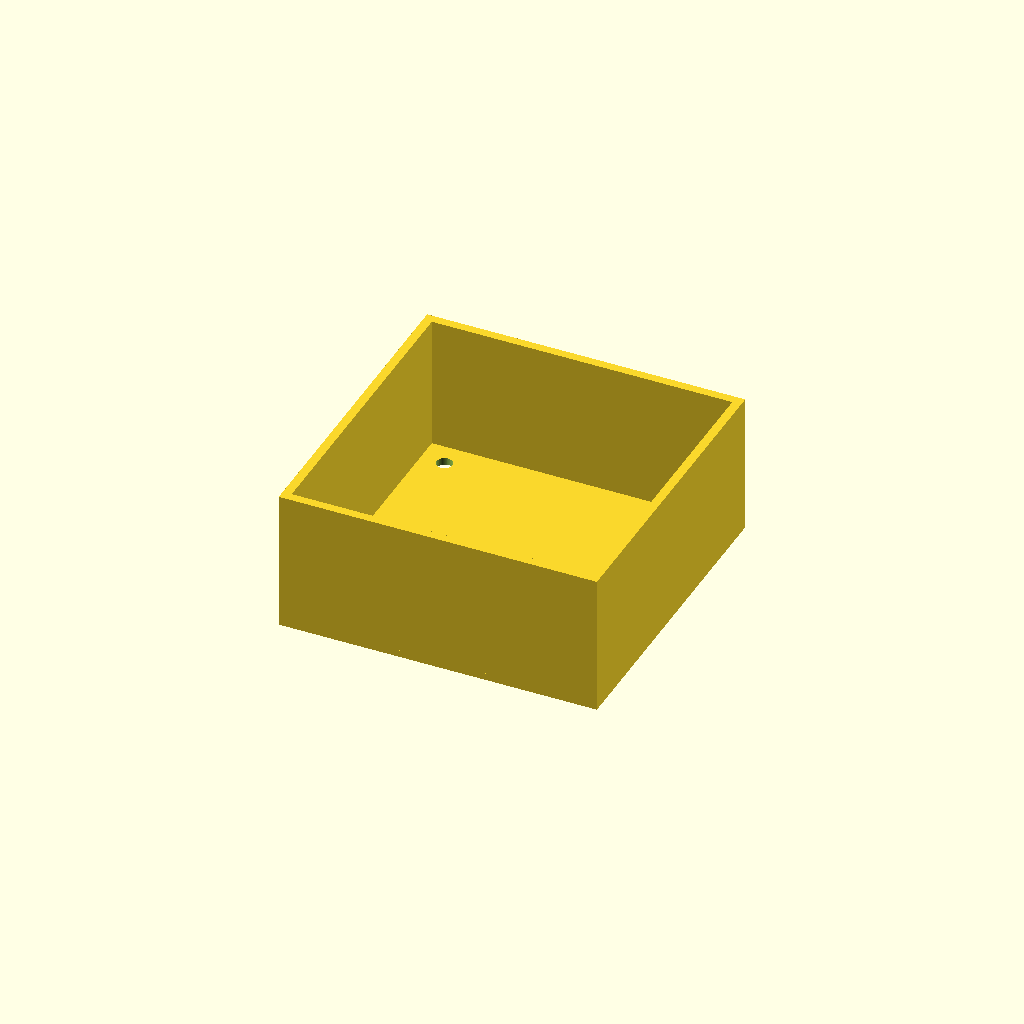
Cell 1: the model at its default parameters.
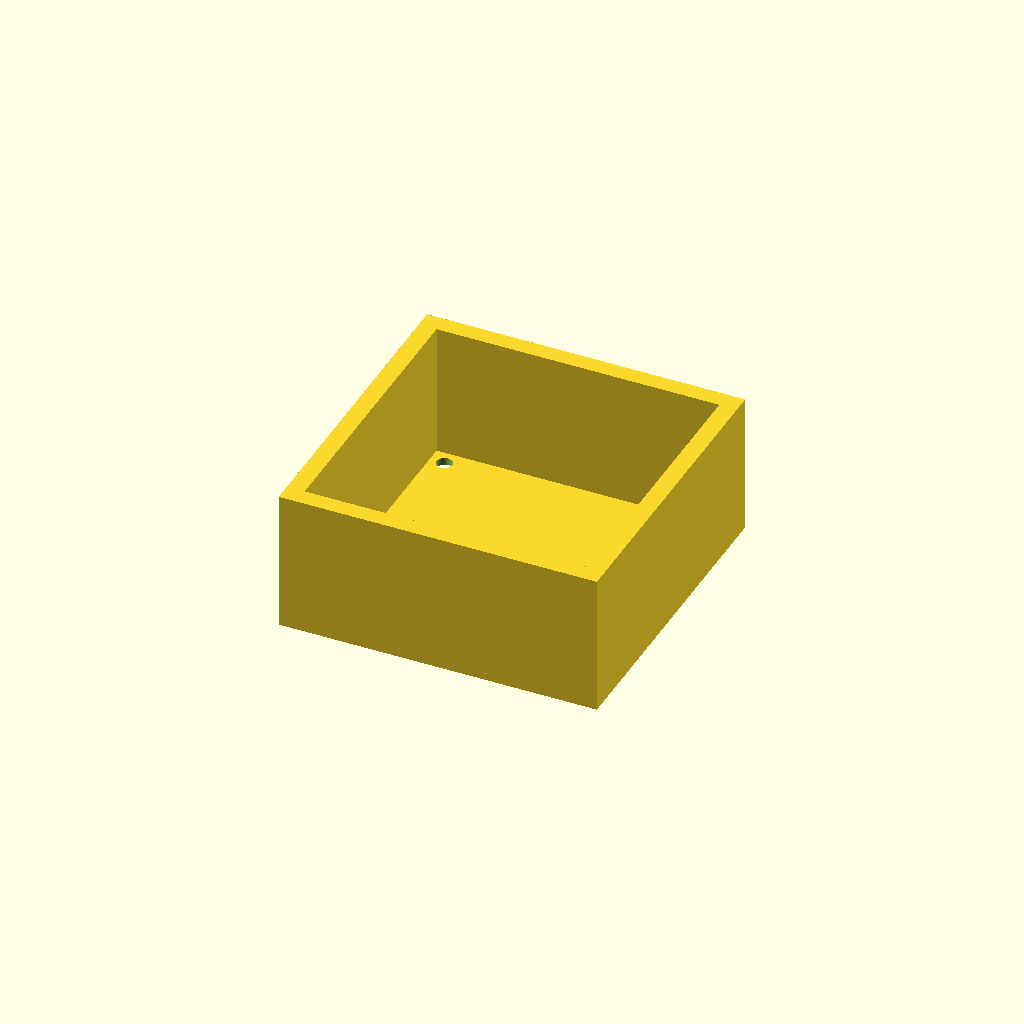
Cell 2: wall_thickness = 5 (everything else at default).
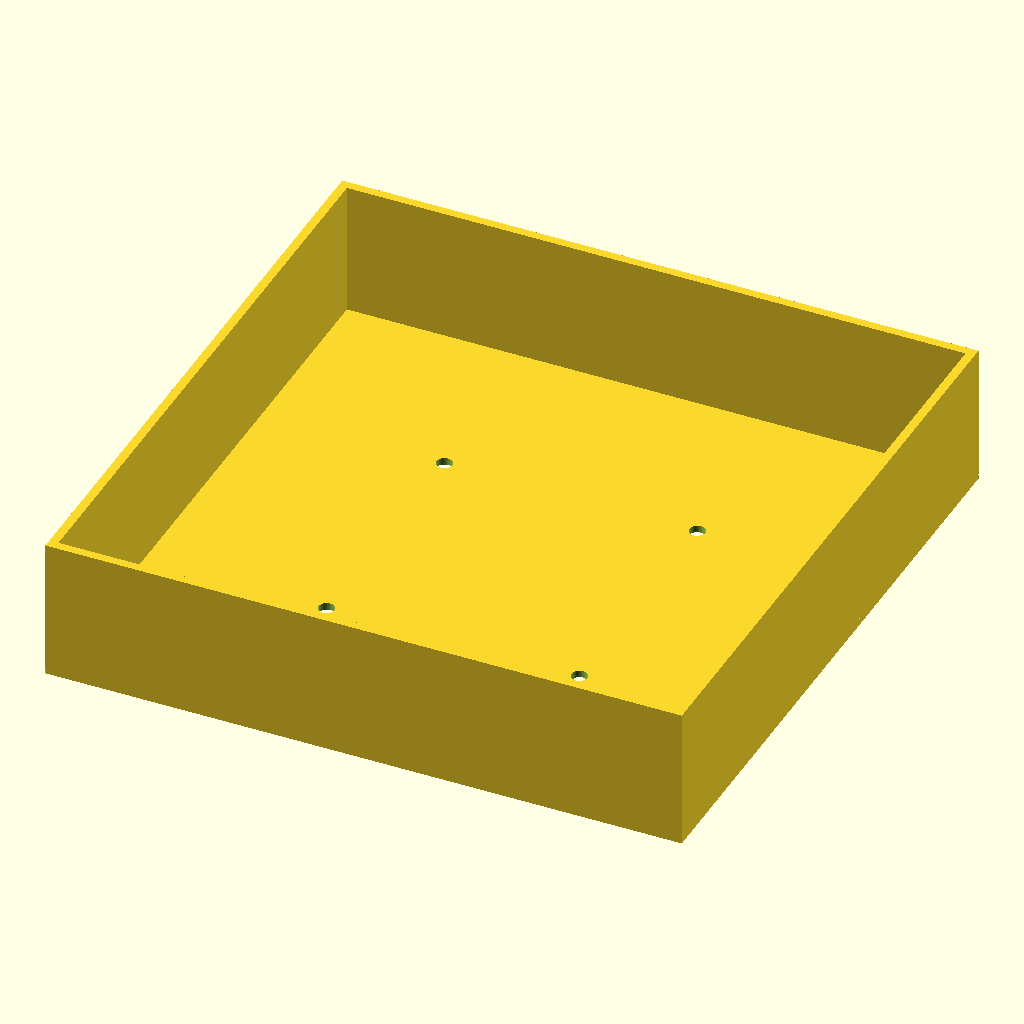
Cell 3 — box_outer_size set to 180, the other parameters unchanged.
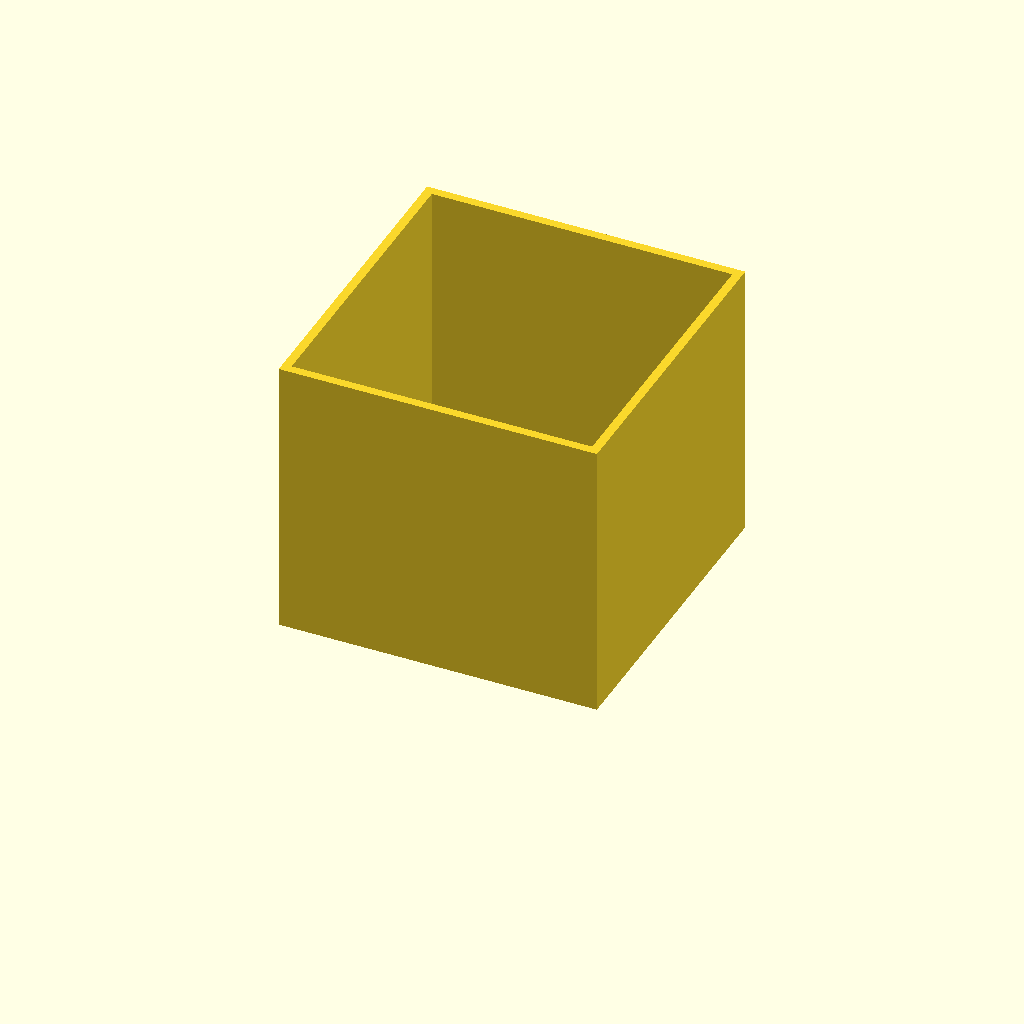
Cell 4: the same model with box_height = 80.
All cells are drawn from one camera (rotation 55°, 0°, 25°, orthographic, colour scheme Cornfield), so only the parameter changes between them.
The OpenSCAD source (bench/results/main-tiiny/code/tiiny_Qwen_Qwen3.6-27B/stirrer_fan_housing_s2_a0.scad):
// DIY Magnetic Stirrer Housing for 80mm PC Fan
// Designed for FDM 3D printing
// Print orientation: Upside down (top plate on bed)

// --- Dimensions (mm) ---
plate_thickness = 2;       // Thickness of the top plate (stirring surface)
wall_thickness = 2.5;      // Thickness of the side walls
box_outer_size = 90;       // Outer dimension of the box (X and Y)
box_height = 40;           // Height of the walls (from top plate to open edge)
hole_diameter = 4.5;       // Diameter for M4 screw holes
hole_pattern = 71.5;       // Center-to-center distance of the 4-hole square pattern
notch_width = 12;          // Width of the power cable notch
notch_depth = 8;           // Depth of the notch from the open edge (z=40 down to z=32)

// --- Derived Dimensions ---
hole_offset = hole_pattern / 2; // Distance from center to each hole
notch_z_start = box_height - notch_depth; // Z position where notch starts (32)

// --- Main Structure ---
$fn = 64; // High resolution for smooth holes and curves

difference() {
    // Union of the box components
    union() {
        // Top Plate (rests on z=0 to z=plate_thickness)
        translate([-box_outer_size/2, -box_outer_size/2, 0])
            cube([box_outer_size, box_outer_size, plate_thickness]);

        // Four Walls (rise from top plate to z=box_height)
        // Front Wall (positive Y)
        translate([-box_outer_size/2, box_outer_size/2 - wall_thickness, plate_thickness])
            cube([box_outer_size, wall_thickness, box_height - plate_thickness]);

        // Back Wall (negative Y)
        translate([-box_outer_size/2, -box_outer_size/2, plate_thickness])
            cube([box_outer_size, wall_thickness, box_height - plate_thickness]);

        // Right Wall (positive X)
        translate([box_outer_size/2 - wall_thickness, -box_outer_size/2, plate_thickness])
            cube([wall_thickness, box_outer_size, box_height - plate_thickness]);

        // Left Wall (negative X)
        translate([-box_outer_size/2, -box_outer_size/2, plate_thickness])
            cube([wall_thickness, box_outer_size, box_height - plate_thickness]);
    }

    // --- Cutouts ---

    // 1. Four M4 Screw Holes in the Top Plate
    // Pattern is centered on the plate, 71.5mm square
    for (x = [-hole_offset, hole_offset]) {
        for (y = [-hole_offset, hole_offset]) {
            translate([x, y, -0.1]) // Extend slightly below z=0 to ensure clean cut
                cylinder(h = plate_thickness + 0.2, r = hole_diameter / 2, center = false);
        }
    }

    // 2. Power Cable Notch in One Wall
    // Cut in the "Front" wall (positive Y side)
    // Notch is 12mm wide, centered on the wall, from z=32 to z=40
    translate([0, box_outer_size/2, notch_z_start])
        cube([notch_width, wall_thickness + 1, notch_depth + 0.1], center = true);
}
Customizer parameters (derived from the source; name, type, default, range or options):
plate_thickness: number, default 2
wall_thickness: number, default 2.5
box_outer_size: number, default 90
box_height: number, default 40
hole_diameter: number, default 4.5
hole_pattern: number, default 71.5
notch_width: number, default 12
notch_depth: number, default 8
